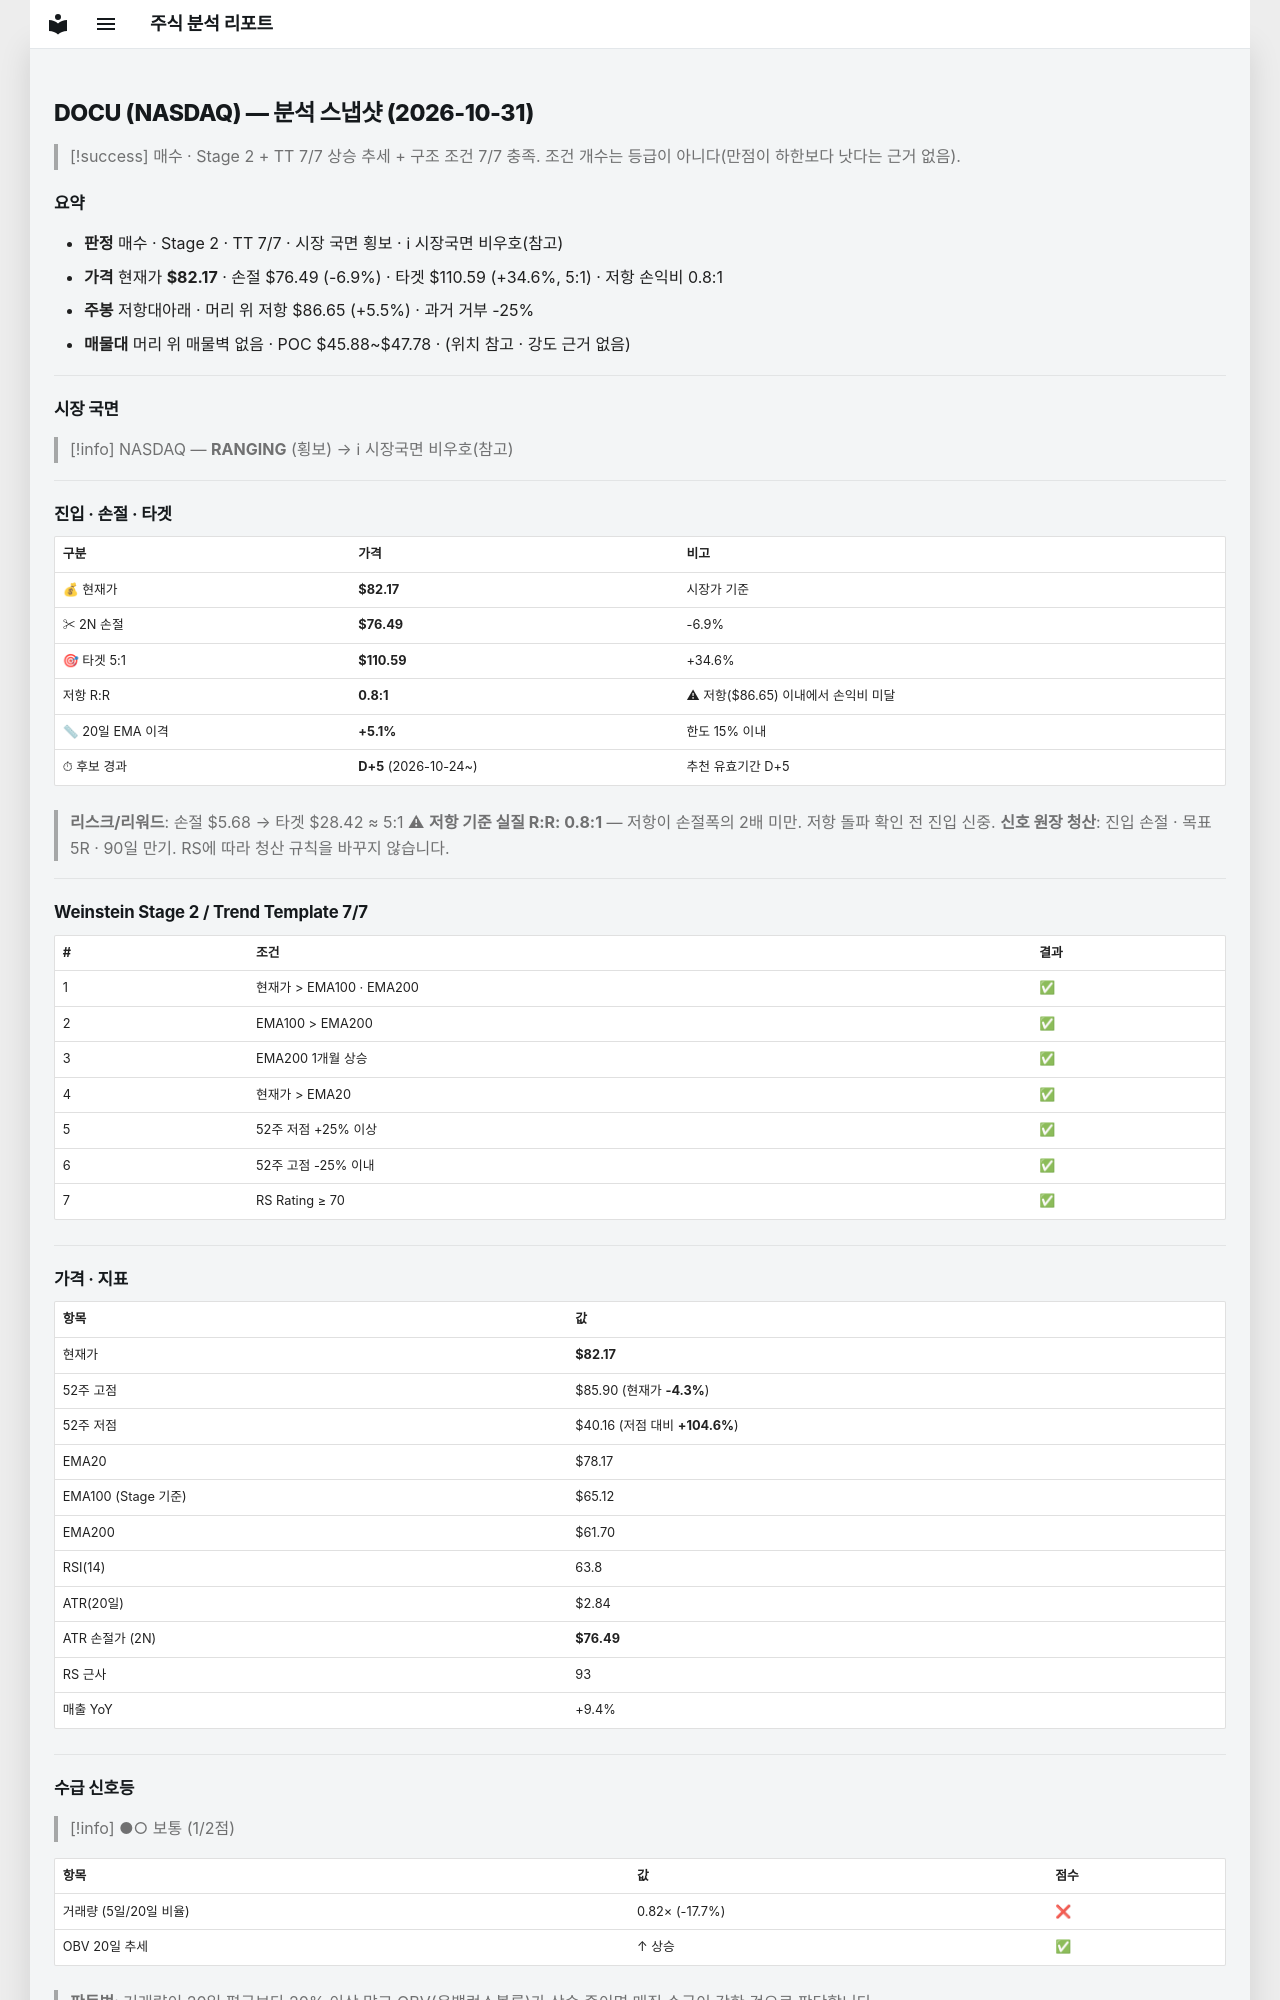

repository: soloandco/stock-reports · page: snapshots/DOCU-2026-10-31/index.html · generator: mkdocs

---
type: analysis-snapshot
title: DOCU 분석 스냅샷
ticker: DOCU
market: NASDAQ
created: 2026-10-31
updated: 2026-10-31
bar-date: 2026-10-30
verdict: 매수후보
real-rr: 0.79
sma50-gap-pct: 5.1
candidate-days: 5
candidate-since: 2026-10-24
weekly-position: 저항대아래
weekly-overhead-price: 86.65
weekly-overhead-pct: 5.5
stage: 2
trend-template-score: 7
tt-max: 7
ma-set: ema-20-100-200
price: 82.16999816894531
stop-price: 76.48581678363554
market-regime: RANGING
supply-demand-score: 1/2
supply-demand-label: 보통
status: tracking
tags:
  - stock-agent
  - watchlist
  - DOCU
  - analysis
related:
  - "[[analysis-template]]"
---

# DOCU (NASDAQ) — 분석 스냅샷 (2026-10-31)

> [!success] 매수 · Stage 2 + TT 7/7
> 상승 추세 + 구조 조건 7/7 충족. 조건 개수는 등급이 아니다(만점이 하한보다 낫다는 근거 없음).

## 요약

- **판정** 매수 · Stage 2 · TT 7/7 · 시장 국면 횡보 · ℹ 시장국면 비우호(참고)
- **가격** 현재가 **$82.17** · 손절 $76.49 (-6.9%) · 타겟 $110.59 (+34.6%, 5:1) · 저항 손익비 0.8:1
- **주봉** 저항대아래 · 머리 위 저항 $86.65 (+5.5%) · 과거 거부 -25%
- **매물대** 머리 위 매물벽 없음 · POC $45.88~$47.78 · (위치 참고 · 강도 근거 없음)

---

## 시장 국면

> [!info] NASDAQ — **RANGING** (횡보) → ℹ 시장국면 비우호(참고)

---

## 진입 · 손절 · 타겟

| 구분 | 가격 | 비고 |
|------|------|------|
| 💰 현재가 | **$82.17** | 시장가 기준 |
| ✂ 2N 손절 | **$76.49** | -6.9% |
| 🎯 타겟 5:1 | **$110.59** | +34.6% |
| 저항 R:R | **0.8:1** | ⚠ 저항($86.65) 이내에서 손익비 미달 |
| 📏 20일 EMA 이격 | **+5.1%** | 한도 15% 이내 |
| ⏱ 후보 경과 | **D+5** (2026-10-24~) | 추천 유효기간 D+5 |

> **리스크/리워드**: 손절 $5.68 → 타겟 $28.42 ≈ 5:1
> ⚠ **저항 기준 실질 R:R: 0.8:1** — 저항이 손절폭의 2배 미만. 저항 돌파 확인 전 진입 신중.
> **신호 원장 청산**: 진입 손절 · 목표 5R · 90일 만기. RS에 따라 청산 규칙을 바꾸지 않습니다.

---

## Weinstein Stage 2 / Trend Template 7/7

| # | 조건 | 결과 |
|---|------|------|
| 1 | 현재가 > EMA100 · EMA200 | ✅ |
| 2 | EMA100 > EMA200 | ✅ |
| 3 | EMA200 1개월 상승 | ✅ |
| 4 | 현재가 > EMA20 | ✅ |
| 5 | 52주 저점 +25% 이상 | ✅ |
| 6 | 52주 고점 -25% 이내 | ✅ |
| 7 | RS Rating ≥ 70 | ✅ |

---

## 가격 · 지표

| 항목 | 값 |
|------|---|
| 현재가 | **$82.17** |
| 52주 고점 | $85.90 (현재가 **-4.3%**) |
| 52주 저점 | $40.16 (저점 대비 **+104.6%**) |
| EMA20 | $78.17 |
| EMA100 (Stage 기준) | $65.12 |
| EMA200 | $61.70 |
| RSI(14) | 63.8 |
| ATR(20일) | $2.84 |
| ATR 손절가 (2N) | **$76.49** |
| RS 근사 | 93 |
| 매출 YoY | +9.4% |

---
## 수급 신호등

> [!info] ●○ 보통 (1/2점)

| 항목 | 값 | 점수 |
|------|------|------|
| 거래량 (5일/20일 비율) | 0.82× (-17.7%) | ❌ |
| OBV 20일 추세 | ↑ 상승 | ✅ |

> **판독법**: 거래량이 20일 평균보다 20% 이상 많고 OBV(온밸런스볼륨)가 상승 중이면 매집 수급이 강한 것으로 판단합니다.

---
